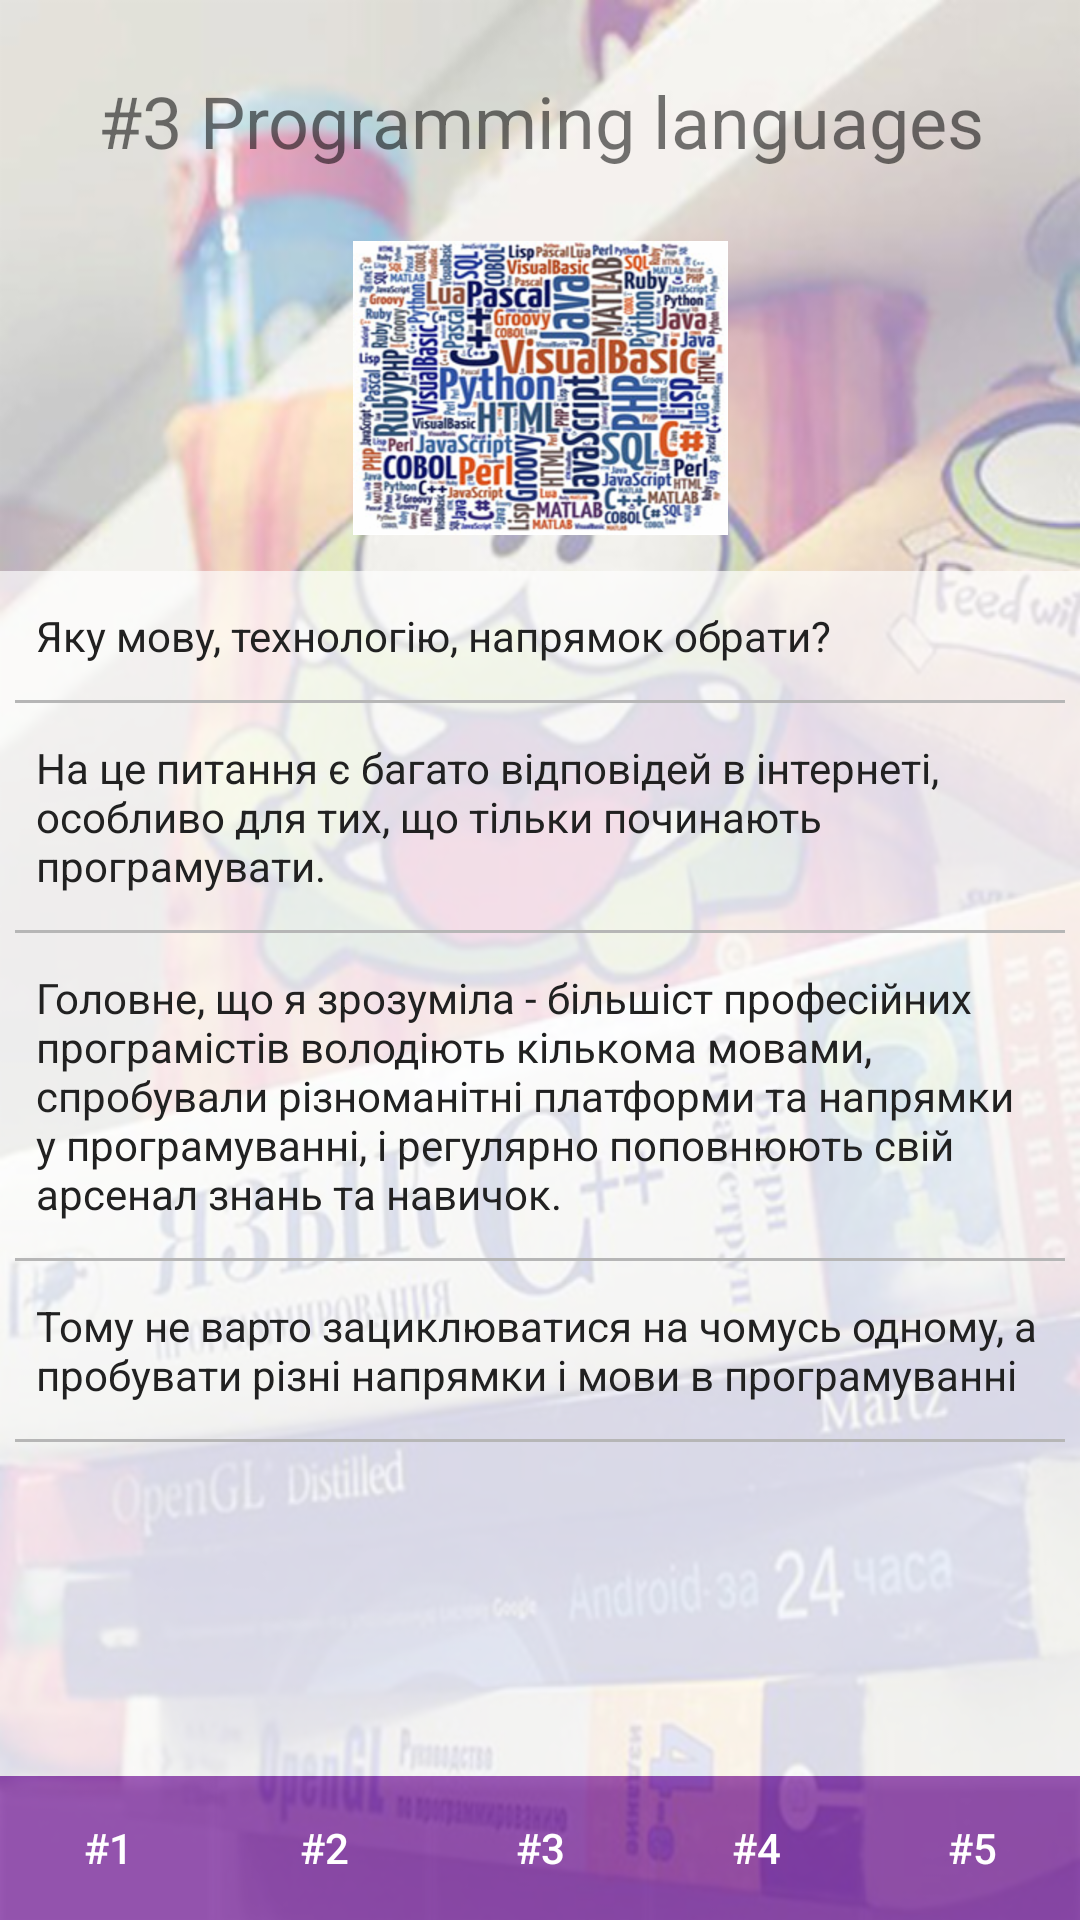

Here is an Android app screen rendered from its layout file. Give the layout XML and the strings, colors and styles it references.
<!-- AndroidManifest.xml: application theme AppTheme -->
<!-- res/layout/activity_three_thing.xml -->
<?xml version="1.0" encoding="utf-8"?>
<RelativeLayout xmlns:android="http://schemas.android.com/apk/res/android"
    xmlns:tools="http://schemas.android.com/tools"
    android:layout_width="match_parent"
    android:layout_height="match_parent"
     android:background="@drawable/fon"
    tools:context="com.example.olesya.fivethings.ThreeActivity">


        <TextView
            android:id="@+id/title_thing"
            android:layout_width="match_parent"
            android:layout_height="wrap_content"
            android:gravity="center"
            android:paddingTop="24dp"
            android:paddingBottom="24dp"
            android:text="@string/three_thing"
            android:textSize="24sp" />
    <ImageView
        android:id="@+id/img_3"
        android:layout_width="match_parent"
        android:layout_height="wrap_content"
        android:layout_below="@+id/title_thing"
        android:paddingBottom="12dp"
        android:src="@drawable/progleng" />

    <ScrollView
        android:layout_width="match_parent"
        android:layout_height="wrap_content"
        android:layout_above="@+id/liner_layout_five_button"
        android:layout_below="@+id/img_3"
        android:background="#aaffffff">

            <LinearLayout
                android:layout_width="match_parent"
                android:layout_height="wrap_content"
                android:orientation="vertical">

                <TextView
                    style="@style/TextDescription"
                    android:text="Яку мову, технологію, напрямок обрати?" />

                <View style="@style/Divider" />
                <TextView
                    style="@style/TextDescription"
                    android:text="На це питання є багато відповідей в інтернеті, особливо для тих, що тільки починають програмувати." />

                <View style="@style/Divider" />
                <TextView
                    style="@style/TextDescription"
                    android:text="Головне, що я зрозуміла - більшіст професійних програмістів володіють кількома мовами, спробували різноманітні платформи та напрямки у програмуванні, і регулярно поповнюють свій арсенал знань та навичок. " />

                <View style="@style/Divider" />
                <TextView
                    style="@style/TextDescription"
                    android:text="Тому не варто зациклюватися на чомусь одному, а пробувати різні напрямки і мови в програмуванні" />

                <View style="@style/Divider" />
            </LinearLayout>

        </ScrollView>

        <LinearLayout
            android:id="@+id/liner_layout_five_button"
            android:layout_width="match_parent"
            android:layout_height="wrap_content"
            android:layout_alignParentBottom="true">

            <Button
                android:id="@+id/btn_first_thing"
                style="@style/ButtonThing"
                android:text="#1" />

            <Button
                android:id="@+id/btn_second_thing"
                style="@style/ButtonThing"
                android:text="#2" />

            <Button
                android:id="@+id/btn_three_thing"
                style="@style/ButtonThing"
                android:text="#3" />

            <Button
                android:id="@+id/btn_four_thing"
                style="@style/ButtonThing"
                android:text="#4" />

            <Button
                android:id="@+id/btn_five_thing"
                style="@style/ButtonThing"
                android:text="#5" />
        </LinearLayout>





</RelativeLayout>
<!-- resources referenced by this layout -->
<resources>
  <!-- drawable fon: jpg bitmap (drawable, 79012 bytes) -->
  <!-- drawable progleng: jpg bitmap (drawable, 77266 bytes) -->
  <string name="three_thing">#3 Programming languages</string>
  <style name="ButtonThing">
          <item name="android:layout_width">wrap_content</item>
          <item name="android:layout_height">wrap_content</item>
          <item name="android:layout_weight">1</item>
          <item name="android:background">@color/primary_light_transparent</item>
          <item name="android:textColor">@color/icons</item>
      </style>
  <style name="Divider">
          <item name="android:layout_width">match_parent</item>
          <item name="android:layout_height">1dp</item>
          <item name="android:background">@color/divider</item>
          <item name="android:layout_marginLeft">5dp</item>
          <item name="android:layout_marginRight">5dp</item>
      </style>
  <style name="TextDescription">
          <item name="android:layout_width">match_parent</item>
          <item name="android:layout_height">wrap_content</item>
          <item name="android:paddingBottom">12dp</item>
          <item name="android:paddingTop">12dp</item>
          <item name="android:paddingLeft">12dp</item>
          <item name="android:textSize">14dp</item>
          <item name="android:textColor">@color/primary_text</item>
      </style>
  <style name="AppTheme" parent="Theme.AppCompat.Light.DarkActionBar">
          
          <item name="colorPrimary">@color/colorPrimary</item>
          <item name="colorPrimaryDark">@color/colorPrimaryDark</item>
          <item name="colorAccent">@color/colorAccent</item>
          <item name="icon">@color/icons</item>
          <item name="divider">@color/divider</item>
  
      </style>
  <color name="primary_light_transparent">#b07b1fa2</color>
  <color name="icons">#FFFFFF</color>
  <color name="divider">#B6B6B6</color>
  <color name="primary_text">#212121</color>
  <color name="colorPrimary">#9C27B0</color>
  <color name="colorPrimaryDark">#7B1FA2</color>
  <color name="colorAccent">#7C4DFF</color>
</resources>
